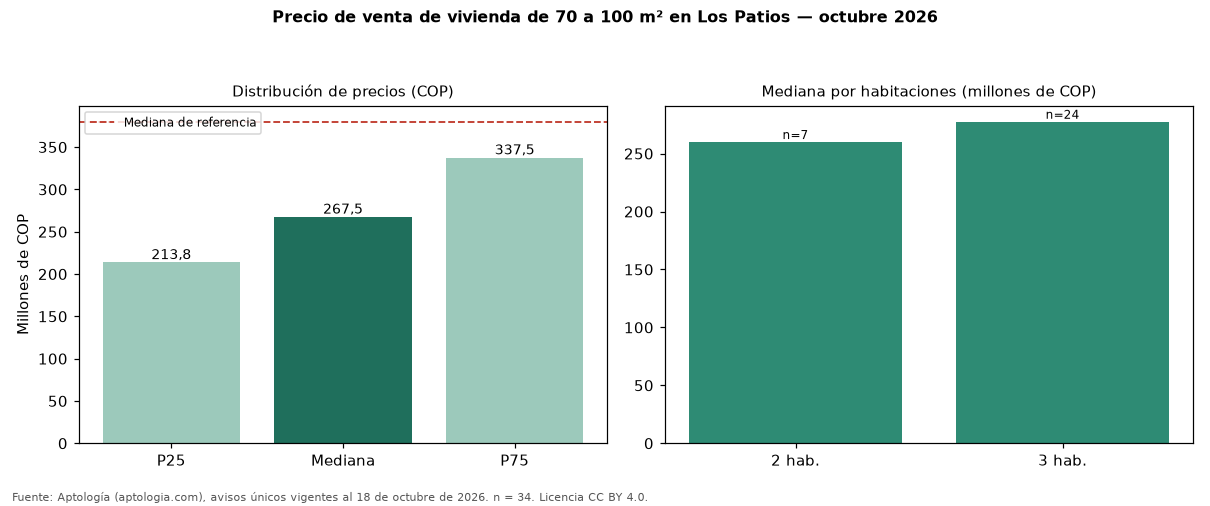

Source data for this figure (header and first rows):
seccion, metrica, valor_cop, n
precio, p25, 213750000, 34
precio, mediana, 267500000, 34
precio, p75, 337500000, 34
cop_por_m2, p25, 2688203, 34
cop_por_m2, mediana, 3302705, 34
cop_por_m2, p75, 4324359, 34
area, area_mediana_m2, 81.1, 34
habitaciones, 2, 260000000, 7
habitaciones, 3, 277500000, 24
administracion, mediana, 318000, 17
estrato, moda, 3, 
parqueadero, porcentaje_con_parqueadero, 85.3, 34
referencia, mediana_referencia, 380000000, 134
referencia, mediana_cop_por_m2_referencia, 3333333, 134
